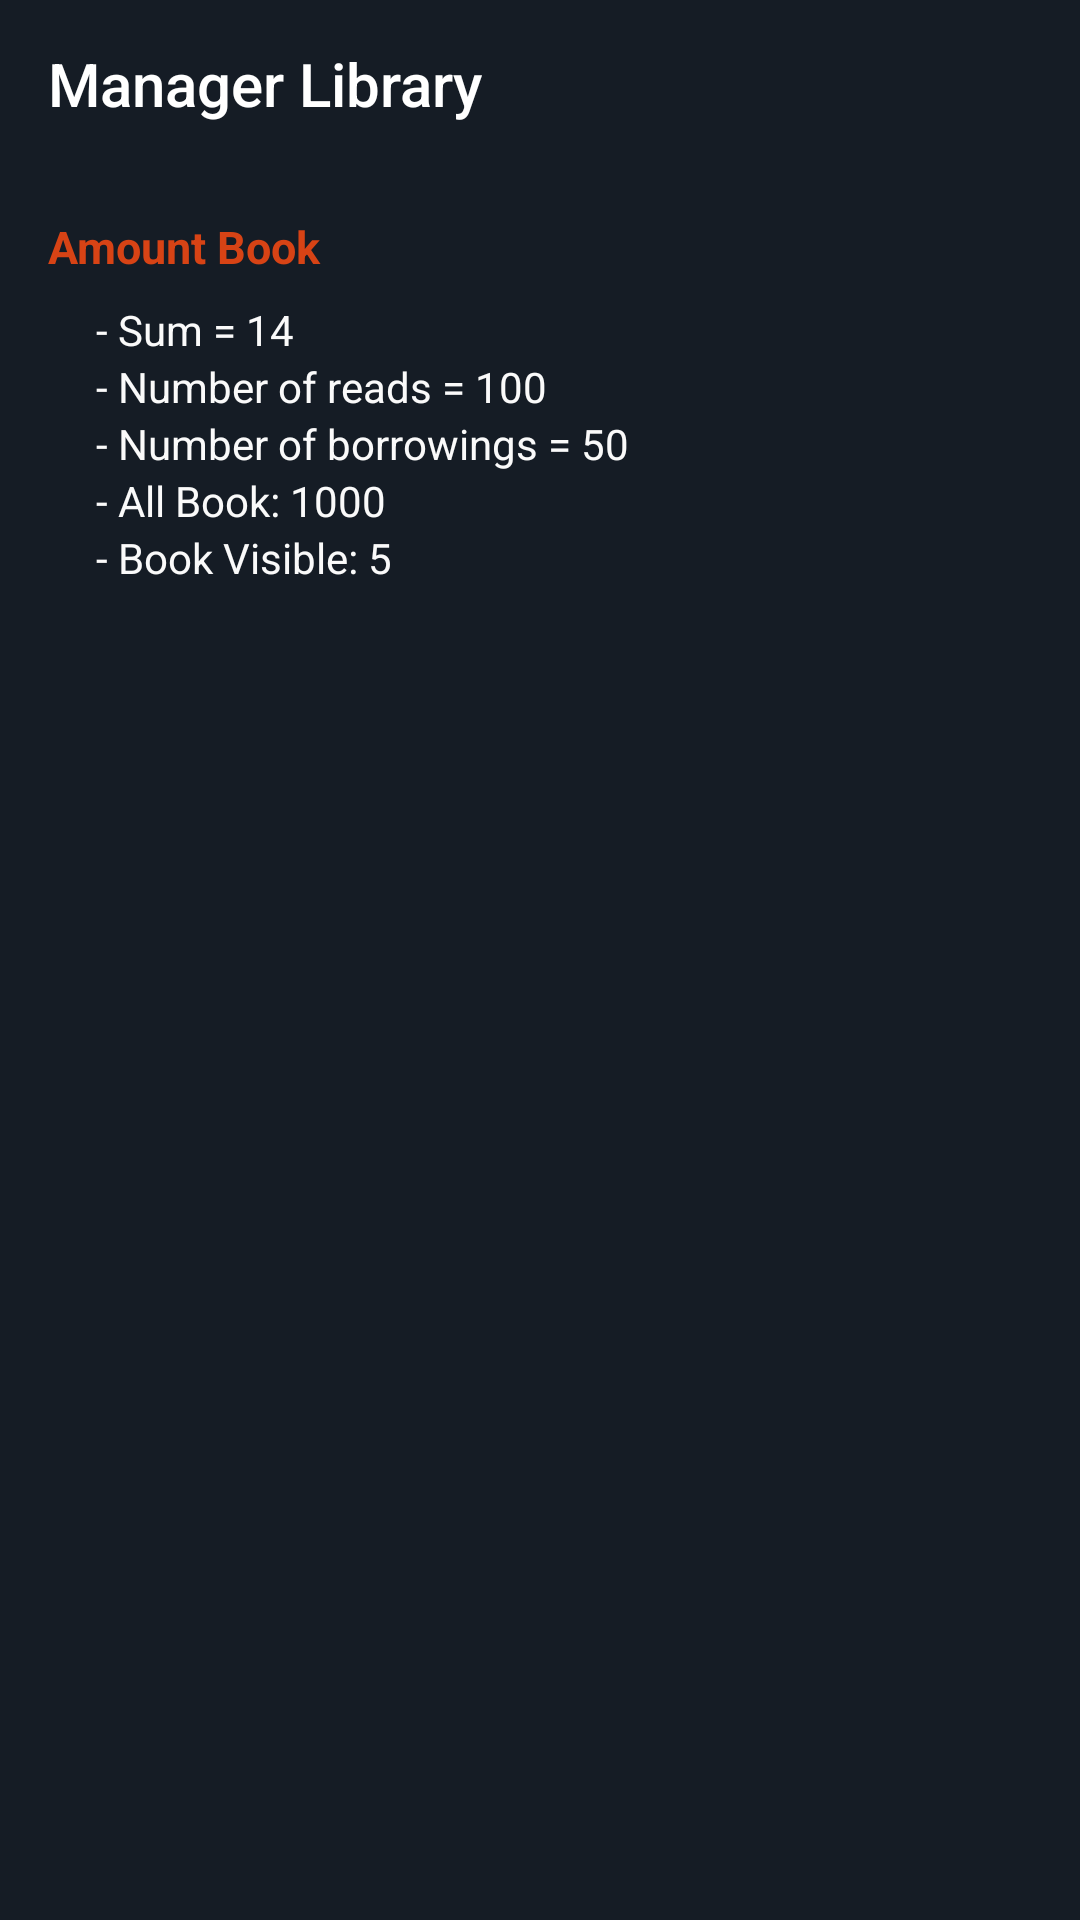

Produce the Android XML layout that renders to this screen, including the resource entries it uses.
<!-- AndroidManifest.xml: application theme AppTheme -->
<!-- res/layout/activity_statistical.xml -->
<?xml version="1.0" encoding="utf-8"?>

<androidx.constraintlayout.widget.ConstraintLayout xmlns:android="http://schemas.android.com/apk/res/android"
    xmlns:app="http://schemas.android.com/apk/res-auto"
    xmlns:tools="http://schemas.android.com/tools"
    android:layout_width="match_parent"
    android:layout_height="match_parent"
    android:background="@color/colorPrimary"
    tools:context=".managerBook.StatisticalActivity">

    <androidx.appcompat.widget.Toolbar
        android:id="@+id/toolbar"
        android:layout_width="match_parent"
        android:layout_height="?attr/actionBarSize"
        android:background="@color/colorPrimary"
        app:layout_constraintEnd_toEndOf="parent"
        app:layout_constraintStart_toStartOf="parent"
        app:layout_constraintTop_toTopOf="parent"
        app:title="@string/app_name"
        app:titleTextColor="@android:color/white" />

    <TextView
        android:id="@+id/textView3"
        android:layout_width="wrap_content"
        android:layout_height="wrap_content"
        android:layout_marginStart="16dp"
        android:layout_marginLeft="16dp"
        android:layout_marginTop="16dp"
        android:text="Amount Book"
        android:textColor="@color/red_title"
        android:textSize="@dimen/dp15"
        android:textStyle="bold"
        app:layout_constraintStart_toStartOf="parent"
        app:layout_constraintTop_toBottomOf="@+id/toolbar" />

    <TextView
        android:id="@+id/tv_sum_book"
        android:layout_width="wrap_content"
        android:layout_height="wrap_content"
        android:layout_marginStart="32dp"
        android:layout_marginLeft="32dp"
        android:layout_marginTop="8dp"
        android:text="- Sum = 14"
        android:textColor="@color/white"
        android:textSize="@dimen/dp14"
        app:layout_constraintStart_toStartOf="parent"
        app:layout_constraintTop_toBottomOf="@+id/textView3" />

    <TextView
        android:id="@+id/tv_num_read"
        android:layout_width="wrap_content"
        android:layout_height="wrap_content"
        android:layout_marginStart="32dp"
        android:layout_marginLeft="32dp"
        android:text="- Number of reads = 100"
        android:textColor="@color/white"
        android:textSize="@dimen/dp14"
        app:layout_constraintStart_toStartOf="parent"
        app:layout_constraintTop_toBottomOf="@+id/tv_sum_book" />

    <TextView
        android:id="@+id/tv_borr"
        android:layout_width="wrap_content"
        android:layout_height="wrap_content"
        android:layout_marginStart="32dp"
        android:layout_marginLeft="32dp"
        android:text="- Number of borrowings = 50"
        android:textColor="@color/white"
        android:textSize="@dimen/dp14"
        app:layout_constraintStart_toStartOf="parent"
        app:layout_constraintTop_toBottomOf="@+id/tv_num_read" />

    <TextView
        android:id="@+id/tx_sum_book"
        android:layout_width="wrap_content"
        android:layout_height="wrap_content"
        android:layout_marginStart="32dp"
        android:layout_marginLeft="32dp"
        android:text="- All Book: 1000"
        android:textColor="@color/white"
        android:textSize="@dimen/dp14"
        app:layout_constraintStart_toStartOf="parent"
        app:layout_constraintTop_toBottomOf="@+id/tv_borr" />

    <TextView
        android:id="@+id/tx_book_visible"
        android:layout_width="wrap_content"
        android:layout_height="wrap_content"
        android:layout_marginStart="32dp"
        android:layout_marginLeft="32dp"
        android:textColor="@color/white"
        android:textSize="@dimen/dp14"
        android:text="- Book Visible: 5"
        app:layout_constraintStart_toStartOf="parent"
        app:layout_constraintTop_toBottomOf="@+id/tx_sum_book" />

</androidx.constraintlayout.widget.ConstraintLayout>
<!-- resources referenced by this layout -->
<resources>
  <color name="colorPrimary">#151c25</color>
  <color name="red_title">#d74315</color>
  <color name="white">#fafafa</color>
  <dimen name="dp14">14.00dp</dimen>
  <dimen name="dp15">15.00dp</dimen>
  <string name="app_name">Manager Library</string>
  <style name="AppTheme" parent="Theme.AppCompat.Light.NoActionBar">
          
          <item name="colorPrimary">@color/colorPrimary</item>
          <item name="colorPrimaryDark">@color/colorPrimaryDark</item>
          <item name="colorAccent">@color/colorAccent</item>
      </style>
  <color name="colorPrimaryDark">#151c25</color>
  <color name="colorAccent">#f1b814</color>
</resources>
